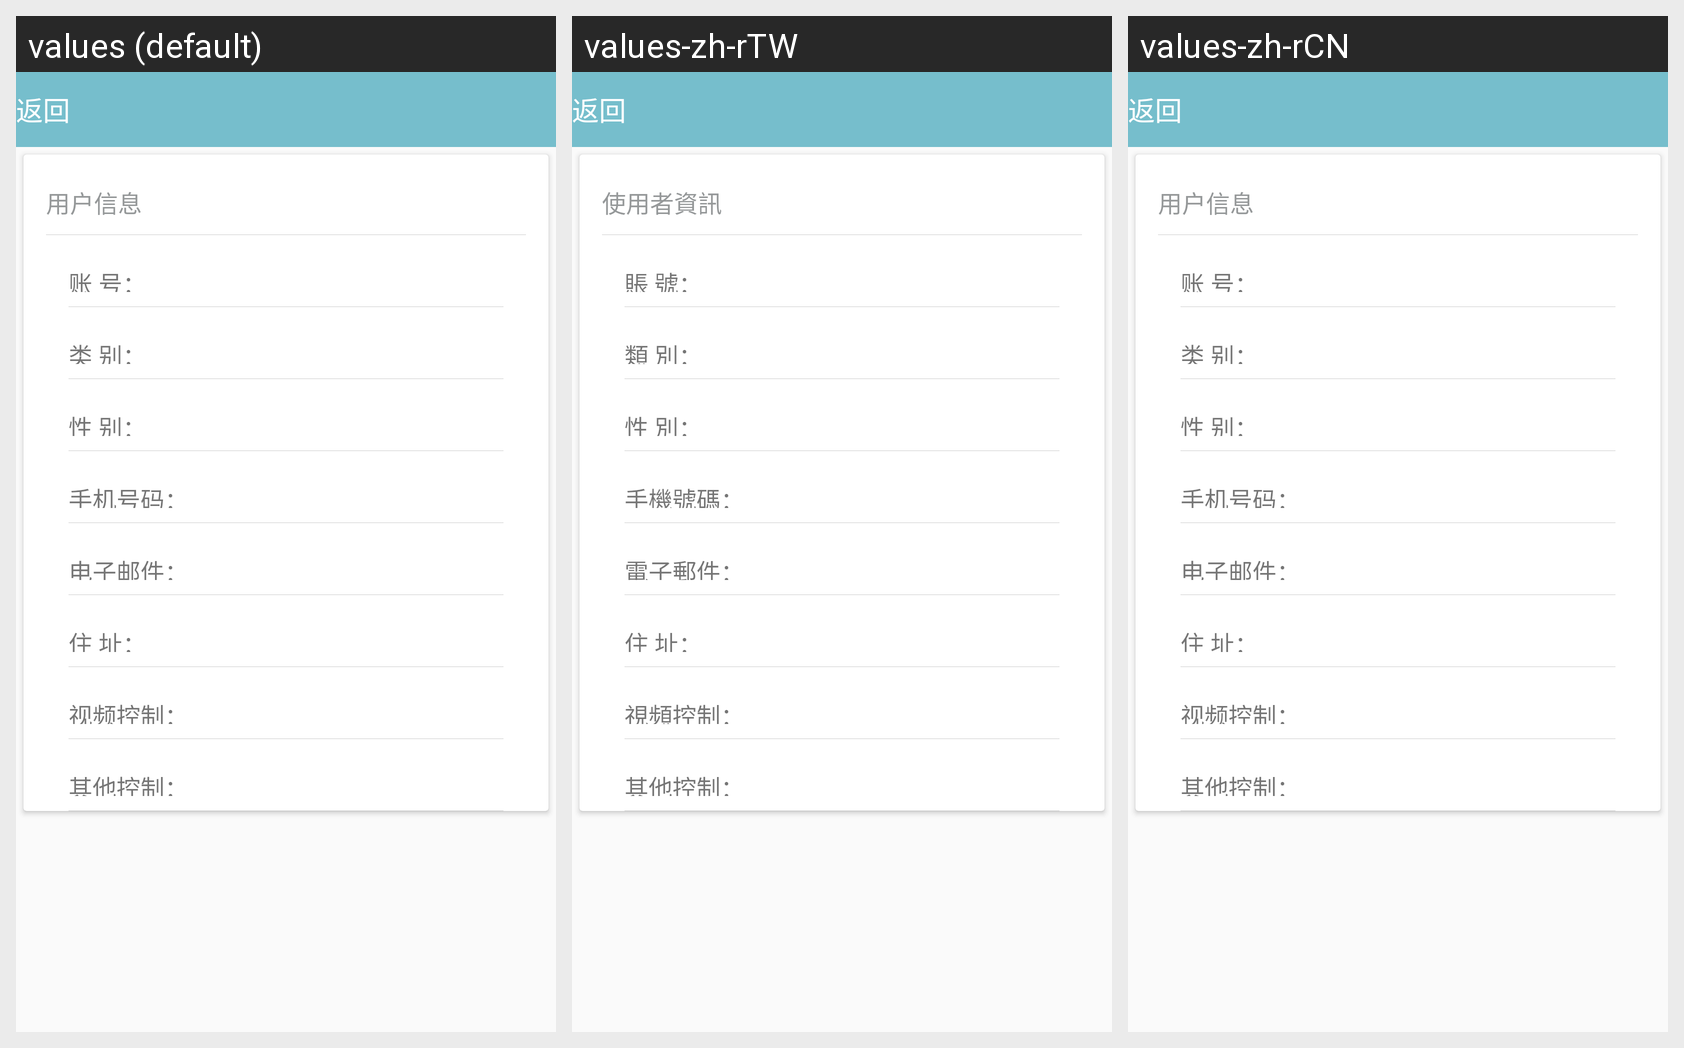

This grid shows one Android layout under several languages. Give, for every string resource on the screen, its name, the default text and each shown locale's text.
Android screen res/layout/activity_user.xml rendered under 3 locales, left to right: values (default), values-zh-rTW, values-zh-rCN. Device: Nexus 5 (rendered at 1080×1920; each locale shown at half size, 540×960, under a caption strip naming it); theme AppTheme.
Strings drawn on this screen, with the default value and each locale's value (text and hints the layout hard-codes, and strings that could not be matched under every locale, appear in the picture but are not listed):

userlayout_text1
  values: 用户信息
  values-zh-rTW: 使用者資訊
  values-zh-rCN: 用户信息

userlayout_text2
  values: 账 号：
  values-zh-rTW: 賬 號：
  values-zh-rCN: 账 号：

userlayout_text3
  values: 类 别：
  values-zh-rTW: 類 別：
  values-zh-rCN: 类 别：

userlayout_text4
  values: 性 别：
  values-zh-rTW: 性 別：
  values-zh-rCN: 性 别：

userlayout_text5
  values: 手机号码：
  values-zh-rTW: 手機號碼：
  values-zh-rCN: 手机号码：

userlayout_text6
  values: 电子邮件：
  values-zh-rTW: 電子郵件：
  values-zh-rCN: 电子邮件：

userlayout_text7
  values: 住 址：
  values-zh-rTW: 住 址：
  values-zh-rCN: 住 址：

userlayout_text8
  values: 视频控制：
  values-zh-rTW: 視頻控制：
  values-zh-rCN: 视频控制：

userlayout_text9
  values: 其他控制：
  values-zh-rTW: 其他控制：
  values-zh-rCN: 其他控制：

title_1
  values: 返回
  values-zh-rTW: 返回
  values-zh-rCN: 返回
